The GitHub repository BogdanFSD/ML5-Mildew-Detection contains a labelled image folder "cherry-leaves" with 2 categories: healthy cut cherry leaf, powdery mildew cut cherry leaf. Examples follow, each with its label.

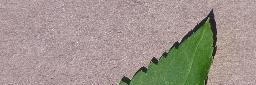
Label: healthy cut cherry leaf

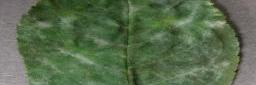
Label: powdery mildew cut cherry leaf

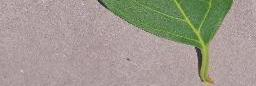
Label: healthy cut cherry leaf

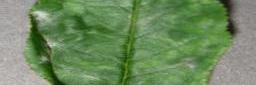
Label: powdery mildew cut cherry leaf

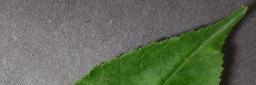
Label: powdery mildew cut cherry leaf

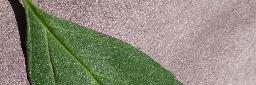
Label: healthy cut cherry leaf
